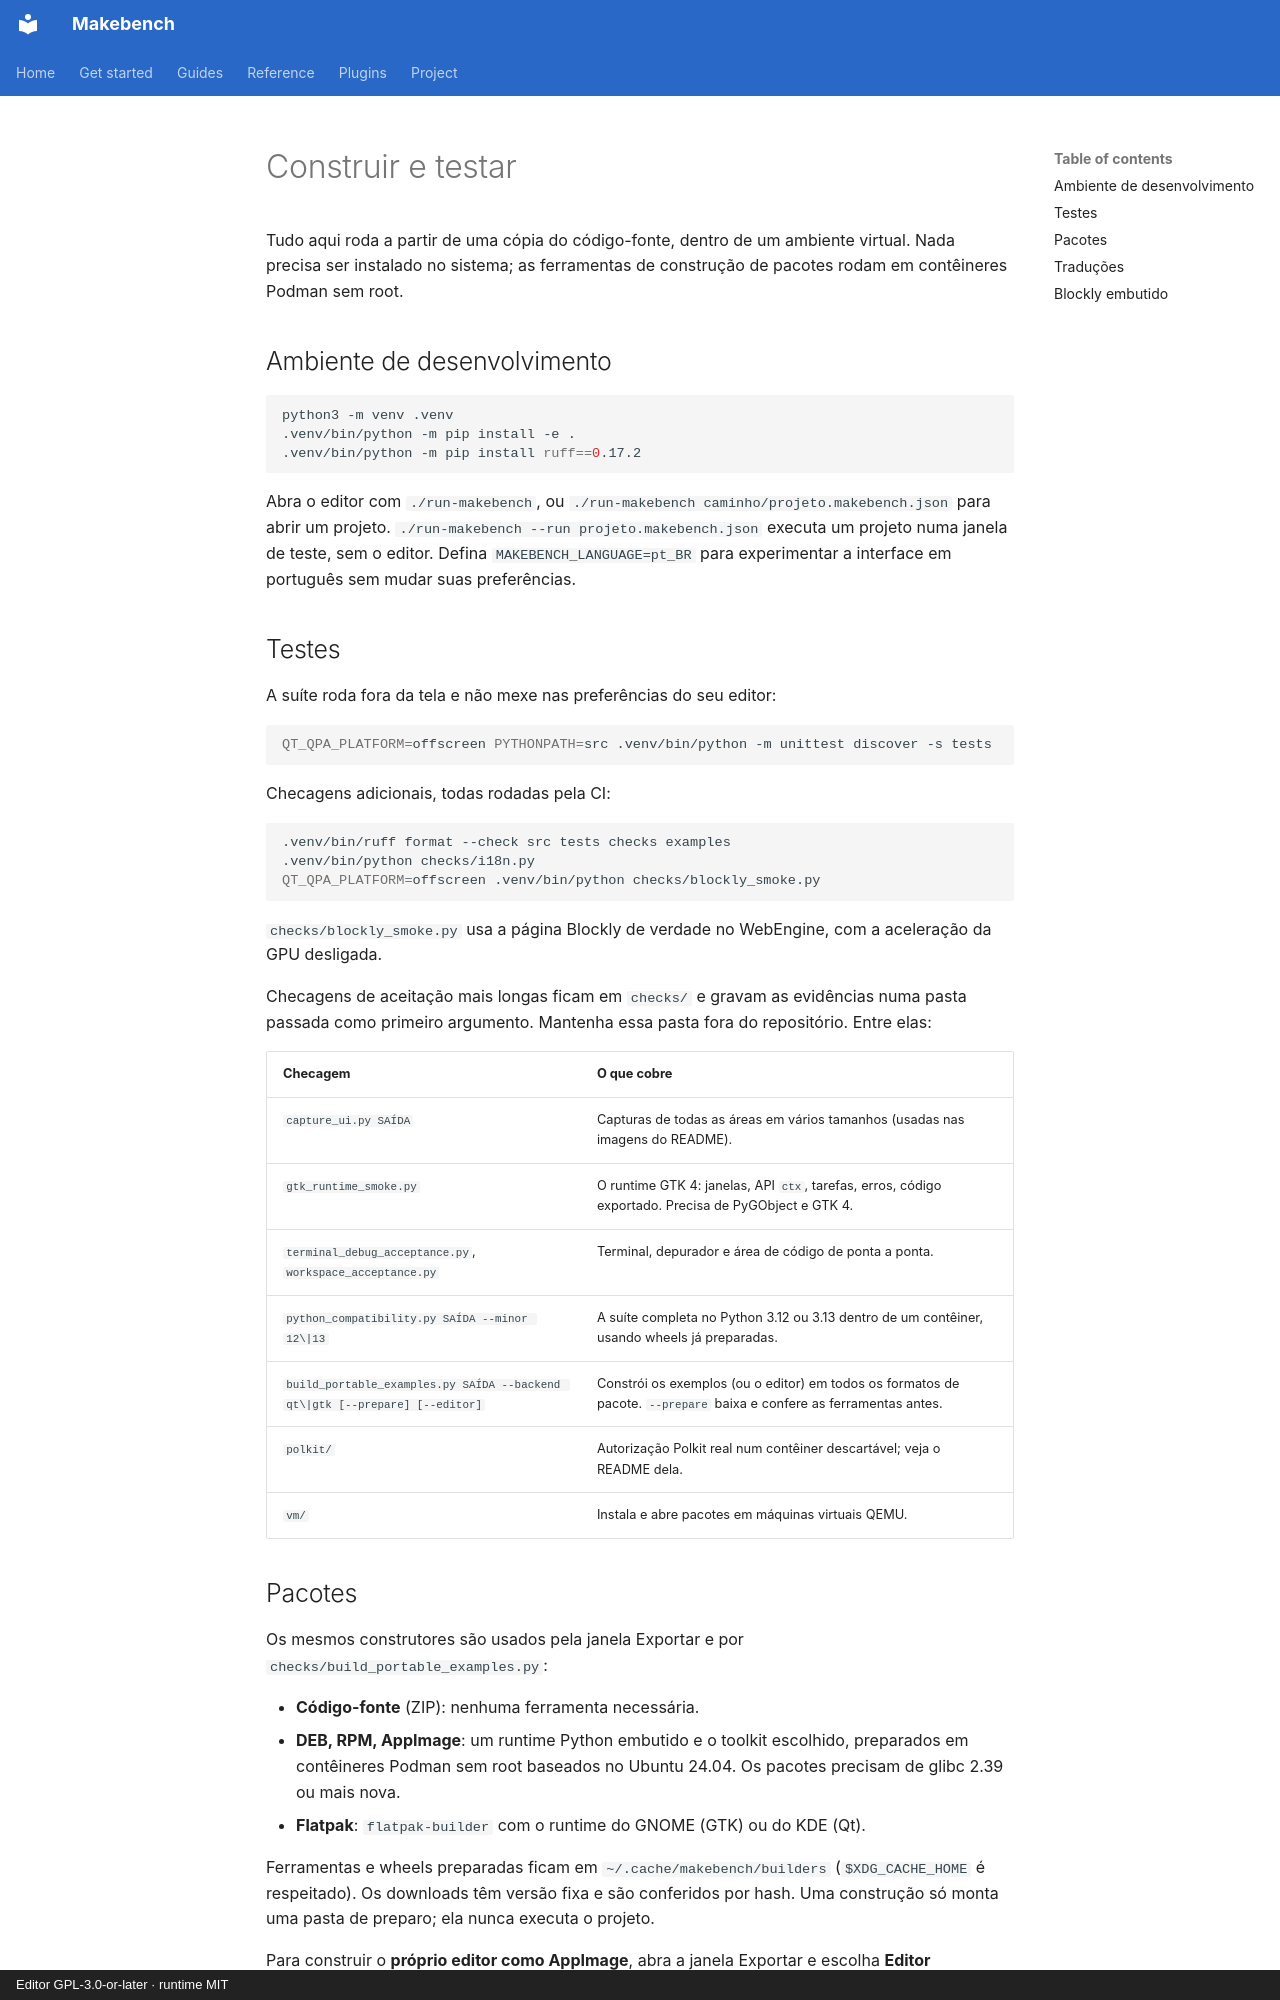

repository: RichardSpinola/makebench · page: building.pt-BR/index.html · generator: mkdocs · copyright: Editor GPL-3.0-or-later · runtime MIT

# Construir e testar

Tudo aqui roda a partir de uma cópia do código-fonte, dentro de um ambiente
virtual. Nada precisa ser instalado no sistema; as ferramentas de construção
de pacotes rodam em contêineres Podman sem root.

## Ambiente de desenvolvimento

```bash
python3 -m venv .venv
.venv/bin/python -m pip install -e .
.venv/bin/python -m pip install ruff==0.17.2
```

Abra o editor com `./run-makebench`, ou `./run-makebench caminho/projeto.makebench.json`
para abrir um projeto. `./run-makebench --run projeto.makebench.json` executa
um projeto numa janela de teste, sem o editor. Defina
`MAKEBENCH_LANGUAGE=pt_BR` para experimentar a interface em português sem mudar
suas preferências.

## Testes

A suíte roda fora da tela e não mexe nas preferências do seu editor:

```bash
QT_QPA_PLATFORM=offscreen PYTHONPATH=src .venv/bin/python -m unittest discover -s tests
```

Checagens adicionais, todas rodadas pela CI:

```bash
.venv/bin/ruff format --check src tests checks examples
.venv/bin/python checks/i18n.py
QT_QPA_PLATFORM=offscreen .venv/bin/python checks/blockly_smoke.py
```

`checks/blockly_smoke.py` usa a página Blockly de verdade no WebEngine, com a
aceleração da GPU desligada.

Checagens de aceitação mais longas ficam em `checks/` e gravam as evidências
numa pasta passada como primeiro argumento. Mantenha essa pasta fora do
repositório. Entre elas:

| Checagem | O que cobre |
|---|---|
| `capture_ui.py SAÍDA` | Capturas de todas as áreas em vários tamanhos (usadas nas imagens do README). |
| `gtk_runtime_smoke.py` | O runtime GTK 4: janelas, API `ctx`, tarefas, erros, código exportado. Precisa de PyGObject e GTK 4. |
| `terminal_debug_acceptance.py`, `workspace_acceptance.py` | Terminal, depurador e área de código de ponta a ponta. |
| `python_compatibility.py SAÍDA --minor 12\|13` | A suíte completa no Python 3.12 ou 3.13 dentro de um contêiner, usando wheels já preparadas. |
| `build_portable_examples.py SAÍDA --backend qt\|gtk [--prepare] [--editor]` | Constrói os exemplos (ou o editor) em todos os formatos de pacote. `--prepare` baixa e confere as ferramentas antes. |
| `polkit/` | Autorização Polkit real num contêiner descartável; veja o README dela. |
| `vm/` | Instala e abre pacotes em máquinas virtuais QEMU. |

## Pacotes

Os mesmos construtores são usados pela janela Exportar e por
`checks/build_portable_examples.py`:

- **Código-fonte** (ZIP): nenhuma ferramenta necessária.
- **DEB, RPM, AppImage**: um runtime Python embutido e o toolkit escolhido,
  preparados em contêineres Podman sem root baseados no Ubuntu 24.04. Os
  pacotes precisam de glibc 2.39 ou mais nova.
- **Flatpak**: `flatpak-builder` com o runtime do GNOME (GTK) ou do KDE (Qt).

Ferramentas e wheels preparadas ficam em `~/.cache/makebench/builders`
(`$XDG_CACHE_HOME` é respeitado). Os downloads têm versão fixa e são conferidos
por hash. Uma construção só monta uma pasta de preparo; ela nunca executa o
projeto.

Para construir o **próprio editor como AppImage**, abra a janela Exportar e
escolha **Editor Makebench (AppImage)** no campo **Exportar**, ou rode:

```bash
.venv/bin/python checks/build_portable_examples.py ~/makebench-builds --backend qt --editor --prepare
```
